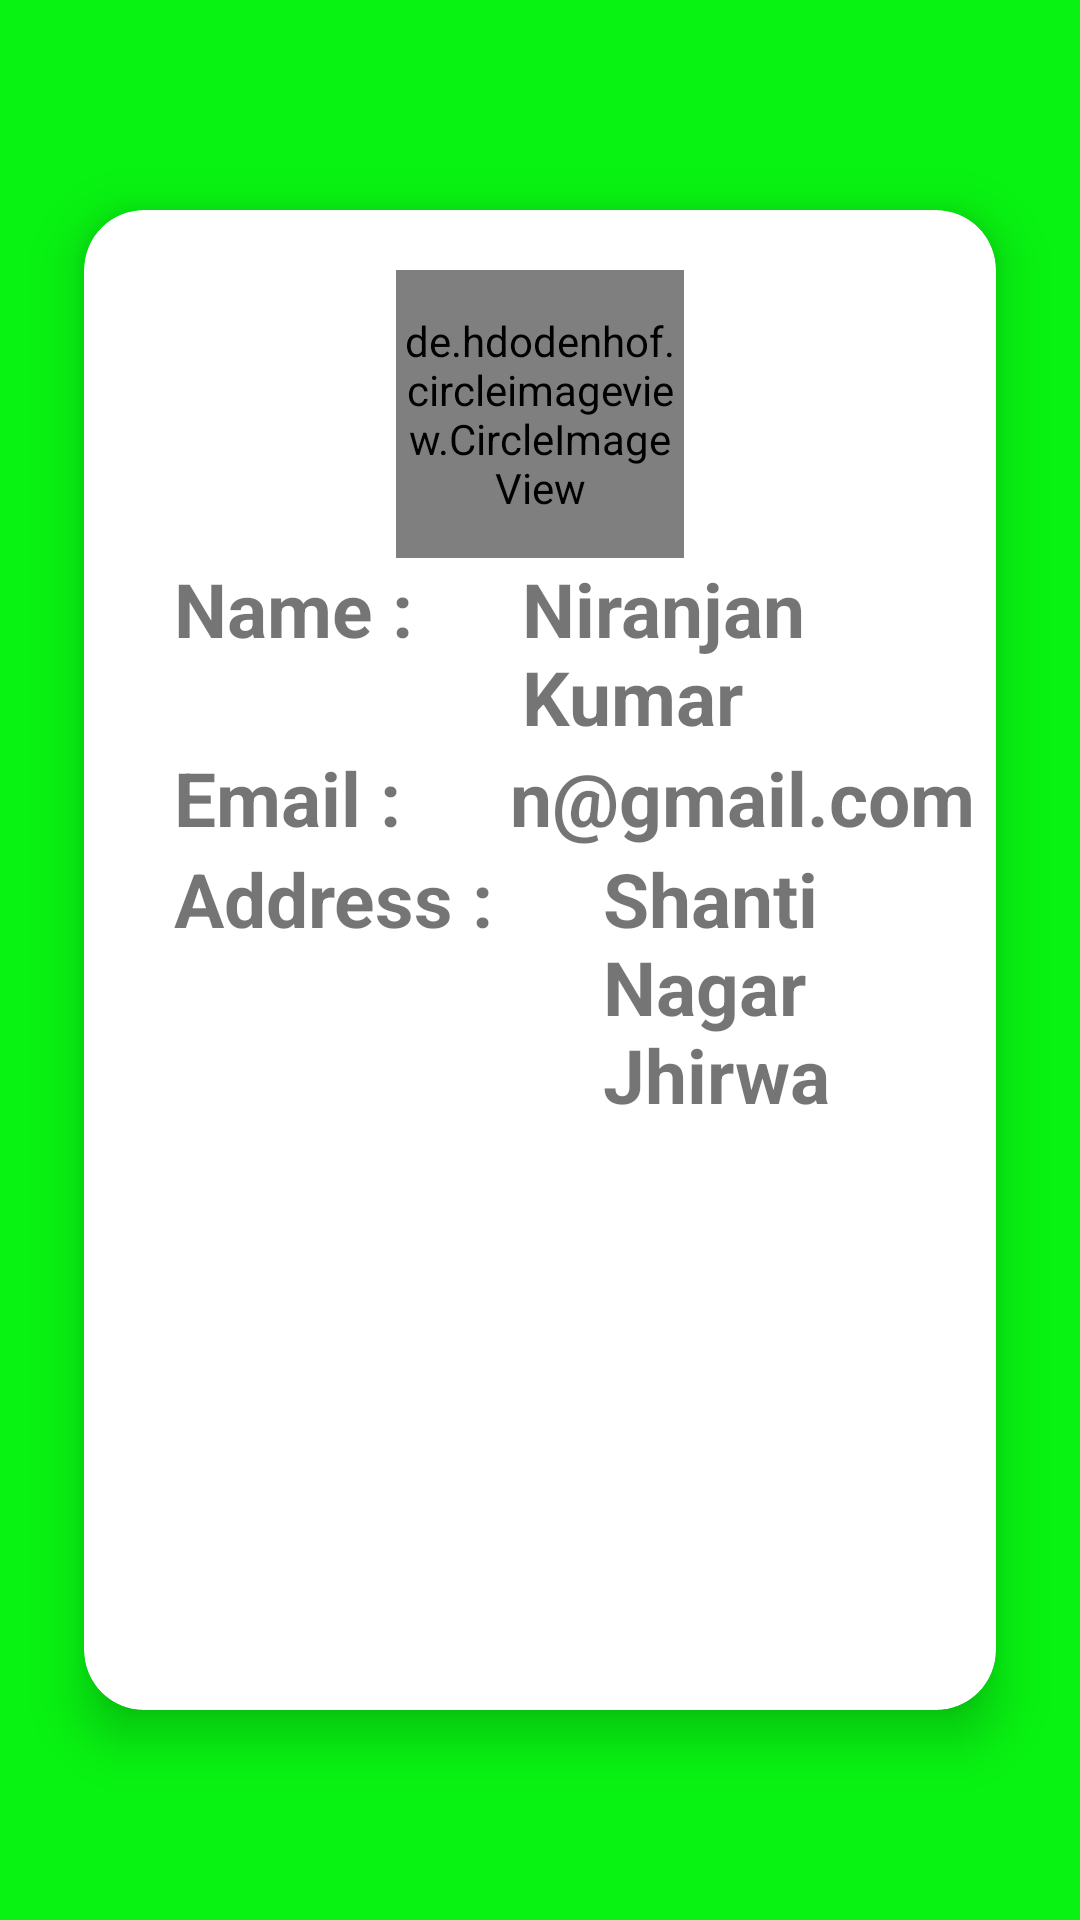

This screen was rendered from an Android layout file. Write that file and the resources it references.
<!-- AndroidManifest.xml: application theme Theme.Food_Wastage_Reduction -->
<!-- res/layout/fragment_my_profile.xml -->
<?xml version="1.0" encoding="utf-8"?>
<LinearLayout xmlns:android="http://schemas.android.com/apk/res/android"
    xmlns:tools="http://schemas.android.com/tools"
    android:layout_width="match_parent"
    android:background="#08F312"
    android:layout_height="match_parent"
    android:gravity="center"
    xmlns:app="http://schemas.android.com/apk/res-auto"
    android:orientation="vertical"
    tools:context=".MyProfile">
    <androidx.cardview.widget.CardView

        android:layout_width="match_parent"
        android:layout_height="wrap_content"
        app:cardElevation="10dp"
        app:cardCornerRadius="20dp"
        android:layout_margin="10dp"
        app:cardBackgroundColor="@color/white"
        app:cardMaxElevation="12dp"
        app:cardPreventCornerOverlap="true"
        app:cardUseCompatPadding="true"
        >
        <LinearLayout

            android:orientation="vertical"
            android:layout_width="match_parent"
            android:layout_height="500dp">
        <de.hdodenhof.circleimageview.CircleImageView
            android:layout_marginTop="20dp"
            xmlns:app="http://schemas.android.com/apk/res-auto"
            android:id="@+id/profile_image"
            android:layout_width="96dp"
            android:layout_height="96dp"
            android:layout_gravity="center"
            android:src="@drawable/login_image"
            app:civ_border_width="2dp"
            app:civ_border_color="#FF000000"/>
            <RelativeLayout
                android:layout_width="match_parent"
                android:layout_height="wrap_content">
                <TextView
                    android:id="@+id/n"
                    android:layout_marginStart="30sp"
                    android:textSize="25sp"
                    android:textStyle="bold"
                    android:layout_width="wrap_content"
                    android:layout_height="wrap_content"
                    android:text="Name : "/>

                <TextView
                    android:id="@+id/pname"
                    android:layout_width="wrap_content"
                    android:layout_height="wrap_content"
                    android:layout_marginStart="30sp"
                    android:layout_toRightOf="@id/n"
                    android:text="Niranjan Kumar "
                    android:textSize="25sp"
                    android:textStyle="bold" />
            </RelativeLayout>
            <RelativeLayout
                android:layout_width="match_parent"
                android:layout_height="wrap_content">
                <TextView
                    android:id="@+id/d"
                    android:layout_marginStart="30sp"
                    android:textSize="25sp"
                    android:textStyle="bold"
                    android:layout_width="wrap_content"
                    android:layout_height="wrap_content"
                    android:text="Email : "/>

                <TextView
                    android:id="@+id/pemail"
                    android:layout_width="wrap_content"
                    android:layout_height="wrap_content"
                    android:layout_marginStart="30sp"
                    android:layout_toRightOf="@id/d"
                    android:text="n@gmail.com "
                    android:textSize="25sp"
                    android:textStyle="bold" />
            </RelativeLayout>
            <RelativeLayout
                android:layout_width="match_parent"
                android:layout_height="wrap_content">
                <TextView
                    android:id="@+id/o"
                    android:layout_marginStart="30sp"
                    android:textSize="25sp"
                    android:textStyle="bold"
                    android:layout_width="wrap_content"
                    android:layout_height="wrap_content"
                    android:text="Address : "/>

                <TextView
                    android:id="@+id/paddress"
                    android:layout_width="wrap_content"
                    android:layout_height="wrap_content"
                    android:layout_marginStart="30sp"
                    android:layout_toRightOf="@id/o"
                    android:text="Shanti Nagar Jhirwa"
                    android:textSize="25sp"
                    android:textStyle="bold" />
            </RelativeLayout>

        </LinearLayout>
    </androidx.cardview.widget.CardView>

</LinearLayout>
<!-- resources referenced by this layout -->
<resources>
  <color name="white">#FFFFFFFF</color>
  <style name="Theme.Food_Wastage_Reduction" parent="Theme.MaterialComponents.DayNight.DarkActionBar">
          
          <item name="colorPrimary">@color/purple_500</item>
          <item name="colorPrimaryVariant">@color/purple_700</item>
          <item name="colorOnPrimary">@color/white</item>
          
          <item name="colorSecondary">@color/teal_200</item>
          <item name="colorSecondaryVariant">@color/teal_700</item>
          <item name="colorOnSecondary">@color/black</item>
          
          <item name="android:statusBarColor" tools:targetApi="l">?attr/colorPrimaryVariant</item>
          
      </style>
  <color name="purple_500">#FF6200EE</color>
  <color name="purple_700">#FF3700B3</color>
  <color name="teal_200">#FF03DAC5</color>
  <color name="teal_700">#FF018786</color>
  <color name="black">#000000</color>
</resources>
